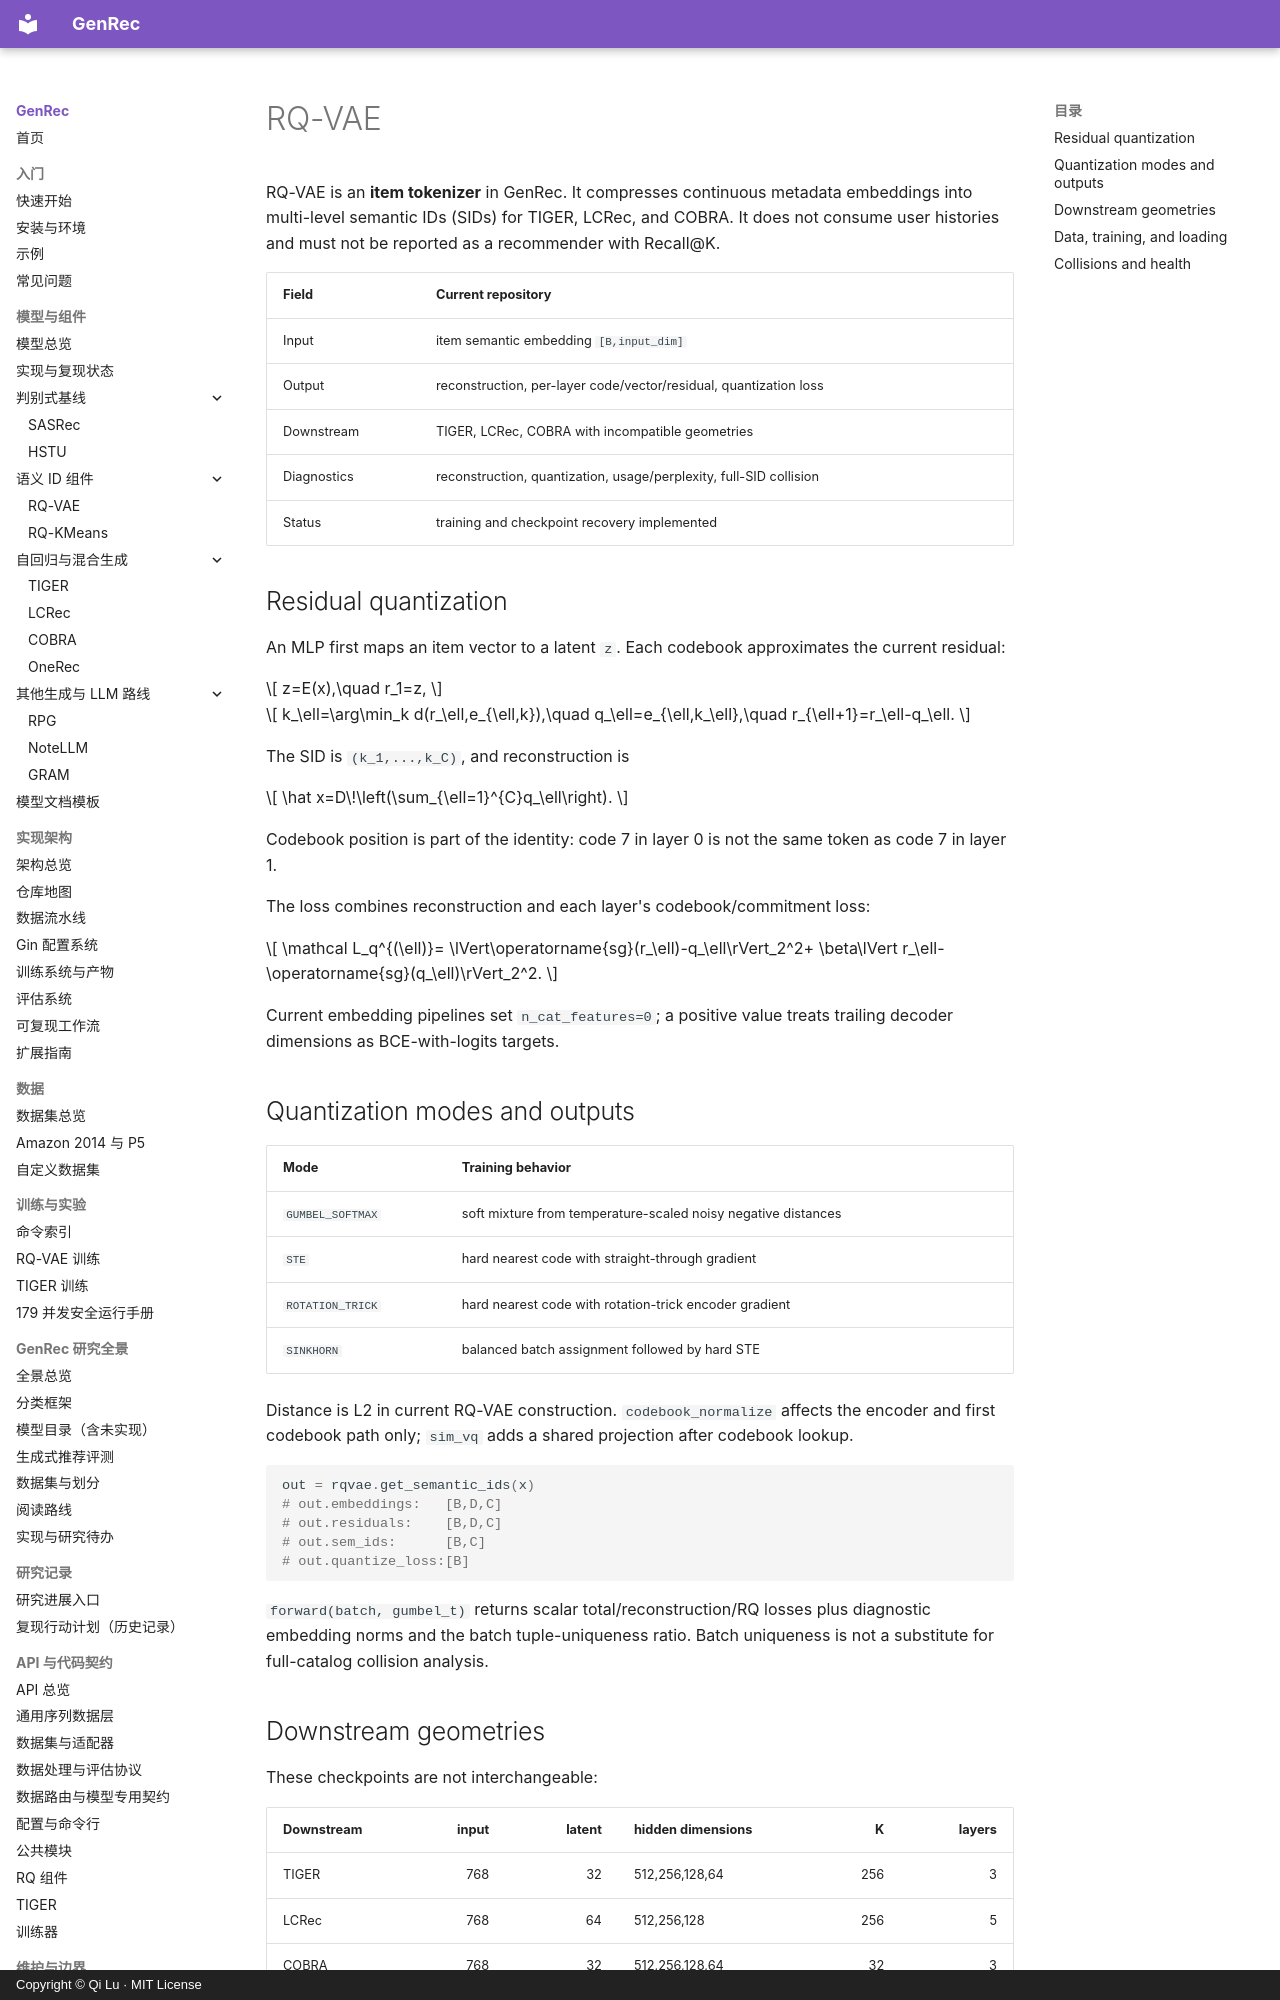

repository: phonism/genrec · page: en/models/rqvae/index.html · generator: mkdocs · copyright: Copyright © Qi Lu · MIT License

# RQ-VAE

RQ-VAE is an **item tokenizer** in GenRec. It compresses continuous metadata embeddings into multi-level semantic IDs (SIDs) for TIGER, LCRec, and COBRA. It does not consume user histories and must not be reported as a recommender with Recall@K.

| Field | Current repository |
|---|---|
| Input | item semantic embedding `[B,input_dim]` |
| Output | reconstruction, per-layer code/vector/residual, quantization loss |
| Downstream | TIGER, LCRec, COBRA with incompatible geometries |
| Diagnostics | reconstruction, quantization, usage/perplexity, full-SID collision |
| Status | training and checkpoint recovery implemented |

## Residual quantization

An MLP first maps an item vector to a latent `z`. Each codebook approximates the current residual:

\[
z=E(x),\quad r_1=z,
\]

\[
k_\ell=\arg\min_k d(r_\ell,e_{\ell,k}),\quad
q_\ell=e_{\ell,k_\ell},\quad
r_{\ell+1}=r_\ell-q_\ell.
\]

The SID is `(k_1,...,k_C)`, and reconstruction is

\[
\hat x=D\!\left(\sum_{\ell=1}^{C}q_\ell\right).
\]

Codebook position is part of the identity: code 7 in layer 0 is not the same token as code 7 in layer 1.

The loss combines reconstruction and each layer's codebook/commitment loss:

\[
\mathcal L_q^{(\ell)}=
\lVert\operatorname{sg}(r_\ell)-q_\ell\rVert_2^2+
\beta\lVert r_\ell-\operatorname{sg}(q_\ell)\rVert_2^2.
\]

Current embedding pipelines set `n_cat_features=0`; a positive value treats trailing decoder dimensions as BCE-with-logits targets.

## Quantization modes and outputs

| Mode | Training behavior |
|---|---|
| `GUMBEL_SOFTMAX` | soft mixture from temperature-scaled noisy negative distances |
| `STE` | hard nearest code with straight-through gradient |
| `ROTATION_TRICK` | hard nearest code with rotation-trick encoder gradient |
| `SINKHORN` | balanced batch assignment followed by hard STE |

Distance is L2 in current RQ-VAE construction. `codebook_normalize` affects the encoder and first codebook path only; `sim_vq` adds a shared projection after codebook lookup.

```python
out = rqvae.get_semantic_ids(x)
# out.embeddings:   [B,D,C]
# out.residuals:    [B,D,C]
# out.sem_ids:      [B,C]
# out.quantize_loss:[B]
```

`forward(batch, gumbel_t)` returns scalar total/reconstruction/RQ losses plus diagnostic embedding norms and the batch tuple-uniqueness ratio. Batch uniqueness is not a substitute for full-catalog collision analysis.

## Downstream geometries

These checkpoints are not interchangeable:

| Downstream | input | latent | hidden dimensions | K | layers |
|---|---:|---:|---|---:|---:|
| TIGER | 768 | 32 | 512,256,128,64 | 256 | 3 |
| LCRec | 768 | 64 | 512,256,128 | 256 | 5 |
| COBRA | 768 | 32 | 512,256,128,64 | 32 | 3 |

All current variants use Sentence-T5-XL item embeddings, STE in earlier layers, and Sinkhorn in the last layer. The downstream dataset's `rqvae_*` parameters must match checkpoint geometry and the same item order/encoder provenance.
